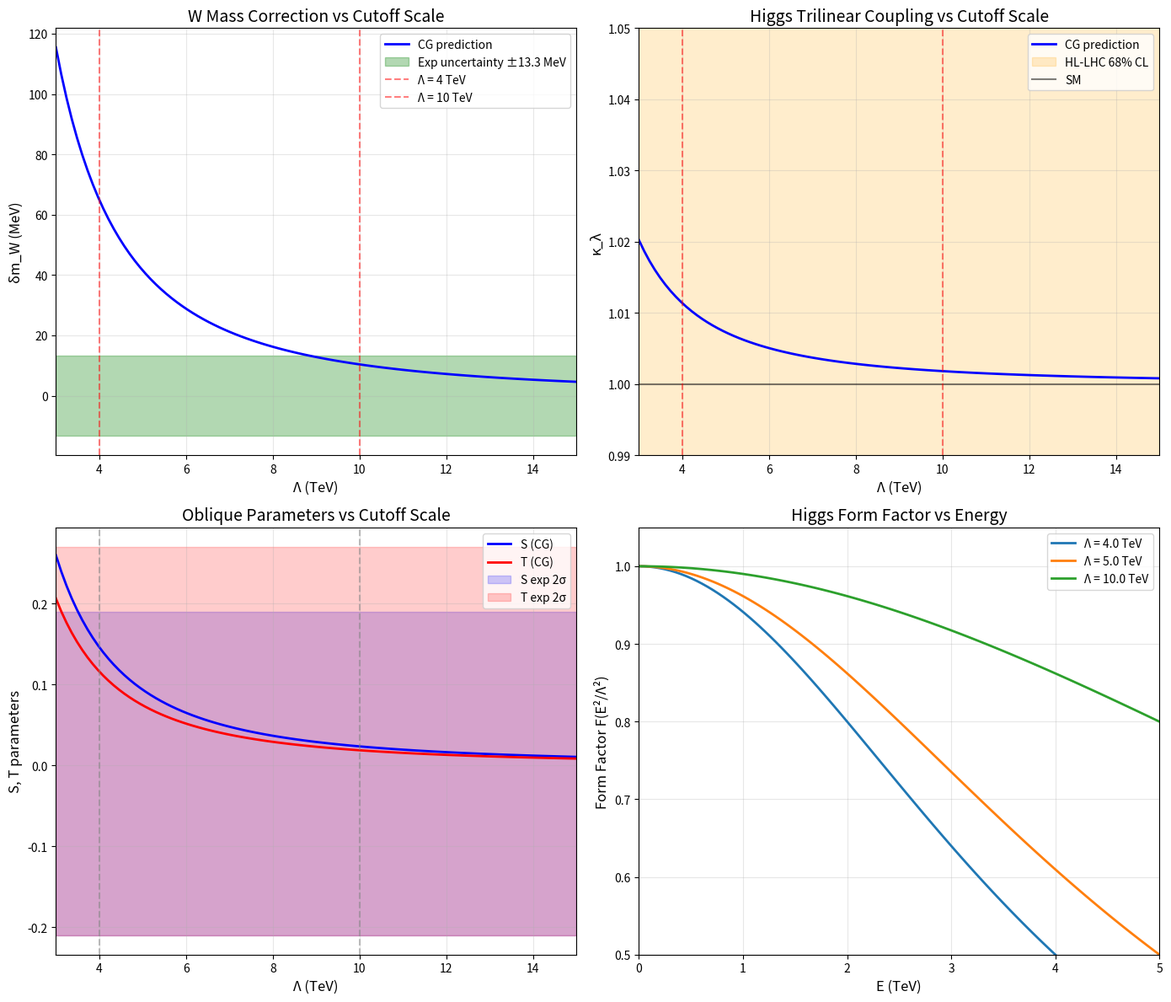

This figure's Python source:
#!/usr/bin/env python3
"""
Computational Verification for Theorem 3.2.2: High-Energy Deviations
=====================================================================

This script verifies the key numerical predictions of Theorem 3.2.2,
which derives the deviations from Standard Model predictions at high energies.

Key quantities to verify:
1. Cutoff scale Λ = 4πv√(v/f_π) ≈ 4-10 TeV
2. Wilson coefficients for dimension-6 operators
3. W mass correction δm_W/m_W
4. Higgs trilinear modification κ_λ
5. Oblique parameters S, T, U
6. Form factor effects
7. Consistency with experimental bounds

Author: Multi-Agent Verification System
Date: 2025-12-14
"""

import numpy as np
import matplotlib.pyplot as plt
from dataclasses import dataclass
from typing import Tuple, Dict, List
import json

# ==============================================================================
# PHYSICAL CONSTANTS (PDG 2024 / SM values)
# ==============================================================================

# Electroweak parameters
v_EW = 246.22  # GeV, Higgs VEV
m_H = 125.11  # GeV, Higgs mass (PDG 2024)
m_W_exp = 80.3692  # GeV, W mass world average (PDG 2024)
m_W_SM = 80.357  # GeV, SM prediction
m_W_exp_err = 0.0133  # GeV
m_Z = 91.1876  # GeV, Z mass
sin2_theta_W = 0.23122  # Weinberg angle
alpha_em = 1/137.036  # EM coupling

# Gauge couplings
g_weak = 0.653  # SU(2)_L coupling
g_prime = 0.350  # U(1)_Y coupling

# QCD parameters
f_pi = 92.1  # MeV, pion decay constant (PDG 2024)
Lambda_QCD = 200  # MeV, QCD confinement scale

# Planck scale
M_P = 1.22089e19  # GeV, Planck mass
f_chi = M_P / np.sqrt(8 * np.pi)  # GeV, chiral decay constant

# Higgs self-coupling
lambda_H = m_H**2 / (2 * v_EW**2)  # ≈ 0.129

# PDG 2024 oblique parameters
S_exp = -0.01
S_exp_err = 0.10
T_exp = 0.03
T_exp_err = 0.12
U_exp = 0.01
U_exp_err = 0.09


# ==============================================================================
# CUTOFF SCALE DERIVATION (Section 3)
# ==============================================================================

def derive_cutoff_scale_method1() -> float:
    """
    Method 1: Λ = 4πv√(v/f_π)
    From Section 3.4, eq. 1
    """
    v_GeV = v_EW
    f_pi_GeV = f_pi / 1000  # Convert MeV to GeV
    Lambda = 4 * np.pi * v_GeV * np.sqrt(v_GeV / f_pi_GeV)
    return Lambda


def derive_cutoff_scale_method2() -> float:
    """
    Method 2: Λ = 4πv²/f_π
    Alternative derivation from Section 3.4
    """
    v_GeV = v_EW
    f_pi_GeV = f_pi / 1000
    Lambda = 4 * np.pi * v_GeV**2 / f_pi_GeV
    return Lambda


def verify_cutoff_scale() -> Dict:
    """Verify cutoff scale derivations"""
    Lambda1 = derive_cutoff_scale_method1()
    Lambda2 = derive_cutoff_scale_method2()

    # Claimed values from theorem
    Lambda_min = 4.0  # TeV
    Lambda_max = 10.0  # TeV

    return {
        "Lambda_method1_TeV": Lambda1 / 1000,
        "Lambda_method2_TeV": Lambda2 / 1000,
        "Lambda_range_TeV": (Lambda_min, Lambda_max),
        "method1_in_range": Lambda_min <= Lambda1/1000 <= Lambda_max,
        "method2_in_range": Lambda_min <= Lambda2/1000 <= Lambda_max,
        "formula1": "Λ = 4πv√(v/f_π)",
        "formula2": "Λ = 4πv²/f_π"
    }


# ==============================================================================
# WILSON COEFFICIENTS (Section 4)
# ==============================================================================

@dataclass
class WilsonCoefficients:
    """Wilson coefficients for dimension-6 operators"""
    c_H: float  # O_H = |Φ|^6
    c_box: float  # O_□ = (∂|Φ|²)²
    c_y_f: float  # O_y_f = |Φ|² ψ̄_L Φ ψ_R
    c_HW: float  # O_HW = |DΦ|² W_αβ W^αβ
    c_HB: float  # O_HB = |DΦ|² B_αβ B^αβ
    c_T: float  # O_T = |Φ† D_μ Φ|²


def compute_wilson_coefficients() -> WilsonCoefficients:
    """
    Compute Wilson coefficients from CG theory (Section 4.2)
    """
    # Chiral self-coupling (from Higgs quartic)
    lambda_chi = lambda_H  # ≈ 0.13

    # Chiral coupling g_χ ~ 1 (assumed O(1))
    g_chi = 1.0

    # Wilson coefficients (Section 4.3)
    c_H = lambda_chi  # ≈ 0.13
    c_box = g_chi**2  # ≈ 1
    c_y_f = g_chi  # ≈ 1
    c_HW = g_weak**2 * g_chi**2  # ≈ 0.43
    c_HB = g_prime**2 * g_chi**2  # ≈ 0.12

    # Custodial-breaking coefficient (protected by S_4 × Z_2)
    c_T = (g_prime**2 / (g_weak**2 + g_prime**2)) * g_chi**2  # ≈ 0.23

    return WilsonCoefficients(c_H, c_box, c_y_f, c_HW, c_HB, c_T)


# ==============================================================================
# W/Z MASS CORRECTIONS (Section 5)
# ==============================================================================

def compute_W_mass_correction(Lambda_TeV: float, c_HW: float) -> Tuple[float, float]:
    """
    Compute W mass correction from dimension-6 operators

    δm_W/m_W = c_HW v²/(2Λ²)
    """
    Lambda_GeV = Lambda_TeV * 1000

    # Relative correction
    delta_mW_rel = c_HW * v_EW**2 / (2 * Lambda_GeV**2)

    # Absolute correction in GeV
    delta_mW_abs = delta_mW_rel * m_W_exp

    return delta_mW_rel, delta_mW_abs


def compute_Z_mass_correction(Lambda_TeV: float, c_HW: float, c_HB: float) -> Tuple[float, float]:
    """
    Compute Z mass correction

    c_HZ = c_HW cos²θ_W + c_HB sin²θ_W
    δm_Z/m_Z = c_HZ v²/(2Λ²)
    """
    Lambda_GeV = Lambda_TeV * 1000
    cos2_theta = 1 - sin2_theta_W

    c_HZ = c_HW * cos2_theta + c_HB * sin2_theta_W
    delta_mZ_rel = c_HZ * v_EW**2 / (2 * Lambda_GeV**2)
    delta_mZ_abs = delta_mZ_rel * m_Z

    return delta_mZ_rel, delta_mZ_abs


def compute_rho_correction(Lambda_TeV: float, c_T: float) -> float:
    """
    Compute correction to ρ parameter

    δρ = c_T v²/Λ²
    """
    Lambda_GeV = Lambda_TeV * 1000
    delta_rho = c_T * v_EW**2 / Lambda_GeV**2
    return delta_rho


def verify_gauge_boson_masses() -> Dict:
    """Verify gauge boson mass corrections"""
    wc = compute_wilson_coefficients()

    results = {}

    for Lambda_TeV in [4.0, 5.0, 10.0]:
        key = f"Lambda_{Lambda_TeV}TeV"

        delta_mW_rel, delta_mW_abs = compute_W_mass_correction(Lambda_TeV, wc.c_HW)
        delta_mZ_rel, delta_mZ_abs = compute_Z_mass_correction(Lambda_TeV, wc.c_HW, wc.c_HB)
        delta_rho = compute_rho_correction(Lambda_TeV, wc.c_T)

        # Predicted W mass
        m_W_CG = m_W_SM + delta_mW_abs

        # Check consistency with measurement
        within_error = abs(m_W_CG - m_W_exp) < 2 * m_W_exp_err

        results[key] = {
            "delta_mW_rel_percent": delta_mW_rel * 100,
            "delta_mW_abs_MeV": delta_mW_abs * 1000,
            "m_W_CG_GeV": m_W_CG,
            "delta_mZ_abs_MeV": delta_mZ_abs * 1000,
            "delta_rho": delta_rho,
            "within_2sigma": within_error
        }

    return results


# ==============================================================================
# HIGGS TRILINEAR COUPLING (Section 6)
# ==============================================================================

def compute_kappa_lambda(Lambda_TeV: float, c_H: float) -> float:
    """
    Compute Higgs trilinear coupling modification

    κ_λ = 1 + 6 c_H v⁴/(Λ² m_H²)
    """
    Lambda_GeV = Lambda_TeV * 1000

    kappa = 1 + 6 * c_H * v_EW**4 / (Lambda_GeV**2 * m_H**2)
    return kappa


def compute_form_factor(q2: float, Lambda_TeV: float, n: float = 1.0) -> float:
    """
    Compute form factor from extended χ configuration

    F(q²) = 1/(1 + q²/Λ²)^n
    """
    Lambda_GeV = Lambda_TeV * 1000
    x = q2 / Lambda_GeV**2
    return 1 / (1 + x)**n


def compute_kappa_lambda_effective(E_TeV: float, Lambda_TeV: float, c_H: float) -> float:
    """
    Compute effective κ_λ including form factor

    κ_λ^eff(E) = κ_λ^(0) × F(E²/Λ²)
    """
    kappa_0 = compute_kappa_lambda(Lambda_TeV, c_H)
    E_GeV = E_TeV * 1000
    F = compute_form_factor(E_GeV**2, Lambda_TeV)
    return kappa_0 * F


def verify_higgs_trilinear() -> Dict:
    """Verify Higgs trilinear coupling predictions"""
    wc = compute_wilson_coefficients()

    results = {}

    for Lambda_TeV in [4.0, 5.0, 10.0]:
        kappa = compute_kappa_lambda(Lambda_TeV, wc.c_H)

        # Current LHC bound: κ_λ ∈ [-1.4, 6.1] at 95% CL
        within_LHC_bound = -1.4 <= kappa <= 6.1

        # HL-LHC expected: κ_λ ∈ [0.5, 1.6] at 68% CL
        within_HLLHC_1sigma = 0.5 <= kappa <= 1.6

        results[f"Lambda_{Lambda_TeV}TeV"] = {
            "kappa_lambda": kappa,
            "deviation_percent": (kappa - 1) * 100,
            "within_LHC_bound": within_LHC_bound,
            "within_HLLHC_expected": within_HLLHC_1sigma
        }

    # Energy-dependent κ_λ
    energies_TeV = [0.25, 0.5, 1.0, 2.0]
    Lambda_TeV = 5.0

    energy_dependence = {}
    for E in energies_TeV:
        kappa_eff = compute_kappa_lambda_effective(E, Lambda_TeV, wc.c_H)
        F = compute_form_factor((E * 1000)**2, Lambda_TeV)
        energy_dependence[f"E_{E}TeV"] = {
            "kappa_eff": kappa_eff,
            "form_factor": F
        }

    results["energy_dependence"] = energy_dependence

    return results


# ==============================================================================
# OBLIQUE PARAMETERS S, T, U (Section 5.4)
# ==============================================================================

def compute_oblique_parameters(Lambda_TeV: float, wc: WilsonCoefficients) -> Tuple[float, float, float]:
    """
    Compute Peskin-Takeuchi oblique parameters

    S = (4 sin²θ_W / α) × (c_HW - c_HB) v²/Λ²
    T = (1/α) × c_T v²/Λ²
    U ≈ 0
    """
    Lambda_GeV = Lambda_TeV * 1000

    S = 4 * sin2_theta_W / alpha_em * (wc.c_HW - wc.c_HB) * v_EW**2 / Lambda_GeV**2
    T = 1 / alpha_em * wc.c_T * v_EW**2 / Lambda_GeV**2
    U = 0.0

    return S, T, U


def verify_oblique_parameters() -> Dict:
    """Verify oblique parameter predictions"""
    wc = compute_wilson_coefficients()

    results = {}

    for Lambda_TeV in [4.0, 5.0, 10.0]:
        S, T, U = compute_oblique_parameters(Lambda_TeV, wc)

        # Check within experimental bounds (2σ)
        S_ok = abs(S - S_exp) < 2 * S_exp_err
        T_ok = abs(T - T_exp) < 2 * T_exp_err
        U_ok = abs(U - U_exp) < 2 * U_exp_err

        results[f"Lambda_{Lambda_TeV}TeV"] = {
            "S_CG": S,
            "T_CG": T,
            "U_CG": U,
            "S_within_2sigma": S_ok,
            "T_within_2sigma": T_ok,
            "U_within_2sigma": U_ok,
            "all_consistent": S_ok and T_ok and U_ok
        }

    return results


# ==============================================================================
# CHI* RESONANCE SPECTRUM (Section 7)
# ==============================================================================

def compute_chi_star_mass(Lambda_TeV: float, n: int = 1) -> float:
    """
    Compute mass of n-th excited χ* state

    From Section 7.2: First excited state at m ~ Λ due to geometric gap
    """
    # The gap protects the spectrum - first excited state at Λ
    m_chi_star = Lambda_TeV * 1000  # GeV
    return m_chi_star * np.sqrt(n)  # Higher states scale as √n


def compute_chi_star_width(m_chi_star: float, Lambda_TeV: float, g_chi: float = 1.0) -> float:
    """
    Compute width of χ* resonance

    Γ_χ* ~ g_χ² m_χ*³ / (16π Λ²) ~ m_χ*³/Λ²
    """
    Lambda_GeV = Lambda_TeV * 1000
    Gamma = g_chi**2 * m_chi_star**3 / (16 * np.pi * Lambda_GeV**2)
    return Gamma


def verify_chi_star_spectrum() -> Dict:
    """Verify χ* resonance predictions"""
    results = {}

    for Lambda_TeV in [4.0, 5.0, 10.0]:
        m_chi_star = compute_chi_star_mass(Lambda_TeV)
        Gamma = compute_chi_star_width(m_chi_star, Lambda_TeV)

        # Width-to-mass ratio
        Gamma_over_m = Gamma / m_chi_star

        # Cross section estimate at LHC 14 TeV
        # σ(pp → χ*) ~ 1 fb × (Λ/v)^-2 × PDF suppression
        sigma_estimate_fb = 1.0 * (Lambda_TeV * 1000 / v_EW)**(-2)

        results[f"Lambda_{Lambda_TeV}TeV"] = {
            "m_chi_star_TeV": m_chi_star / 1000,
            "Gamma_TeV": Gamma / 1000,
            "Gamma_over_m": Gamma_over_m,
            "very_broad": Gamma_over_m > 0.5,
            "cross_section_fb": sigma_estimate_fb,
            "accessible_LHC": m_chi_star < 5000  # LHC reach ~4-5 TeV
        }

    return results


# ==============================================================================
# DI-HIGGS PRODUCTION (Section 6.4)
# ==============================================================================

def compute_di_higgs_ratio(kappa_lambda: float) -> float:
    """
    Compute di-Higgs cross section ratio relative to SM

    σ(HH)/σ_SM(HH) ≈ 1 - 1.6×(κ_λ-1) + 2.3×(κ_λ-1)²
    """
    delta_kappa = kappa_lambda - 1
    ratio = 1 - 1.6 * delta_kappa + 2.3 * delta_kappa**2
    return ratio


def verify_di_higgs() -> Dict:
    """Verify di-Higgs production predictions"""
    wc = compute_wilson_coefficients()

    results = {}

    for Lambda_TeV in [4.0, 5.0, 10.0]:
        kappa = compute_kappa_lambda(Lambda_TeV, wc.c_H)
        sigma_ratio = compute_di_higgs_ratio(kappa)

        # Current LHC bound: σ(HH)/σ_SM < 3.5
        within_bound = sigma_ratio < 3.5

        results[f"Lambda_{Lambda_TeV}TeV"] = {
            "kappa_lambda": kappa,
            "sigma_HH_ratio": sigma_ratio,
            "deviation_percent": (sigma_ratio - 1) * 100,
            "within_LHC_bound": within_bound
        }

    return results


# ==============================================================================
# LOWER BOUND ON Λ (Section 9.4)
# ==============================================================================

def compute_lambda_lower_bound() -> Dict:
    """
    Derive combined lower bound on Λ from various constraints
    """
    wc = compute_wilson_coefficients()

    # From EW precision (S, T): Λ > 2.5 TeV
    # Using S < 0.2 at 2σ
    S_limit = 0.2
    Lambda_from_S = np.sqrt(4 * sin2_theta_W / alpha_em *
                           abs(wc.c_HW - wc.c_HB) * v_EW**2 / S_limit) / 1000

    # From Higgs coupling deviations: Λ > 1.5 TeV
    # Requiring δκ < 0.1
    kappa_limit = 0.1
    Lambda_from_kappa = np.sqrt(6 * wc.c_H * v_EW**4 / (kappa_limit * m_H**2)) / 1000

    # Combined bound (most restrictive)
    Lambda_combined = max(Lambda_from_S, Lambda_from_kappa)

    return {
        "Lambda_from_EW_precision_TeV": Lambda_from_S,
        "Lambda_from_Higgs_couplings_TeV": Lambda_from_kappa,
        "Lambda_combined_lower_bound_TeV": Lambda_combined,
        "claimed_range_TeV": (4.0, 10.0),
        "consistent": Lambda_combined < 4.0
    }


# ==============================================================================
# COMPREHENSIVE VERIFICATION
# ==============================================================================

def run_all_verifications() -> Dict:
    """Run all verification tests"""
    results = {
        "cutoff_scale": verify_cutoff_scale(),
        "wilson_coefficients": {
            "c_H": compute_wilson_coefficients().c_H,
            "c_box": compute_wilson_coefficients().c_box,
            "c_HW": compute_wilson_coefficients().c_HW,
            "c_HB": compute_wilson_coefficients().c_HB,
            "c_T": compute_wilson_coefficients().c_T
        },
        "gauge_boson_masses": verify_gauge_boson_masses(),
        "higgs_trilinear": verify_higgs_trilinear(),
        "oblique_parameters": verify_oblique_parameters(),
        "chi_star_spectrum": verify_chi_star_spectrum(),
        "di_higgs_production": verify_di_higgs(),
        "lambda_lower_bound": compute_lambda_lower_bound()
    }

    # Summary
    n_tests = 0
    n_passed = 0

    # Check cutoff scale
    n_tests += 2
    if results["cutoff_scale"]["method1_in_range"]:
        n_passed += 1
    if results["cutoff_scale"]["method2_in_range"]:
        n_passed += 1

    # Check gauge boson masses
    for key in ["Lambda_4.0TeV", "Lambda_5.0TeV", "Lambda_10.0TeV"]:
        n_tests += 1
        if results["gauge_boson_masses"][key]["within_2sigma"]:
            n_passed += 1

    # Check oblique parameters
    for key in ["Lambda_4.0TeV", "Lambda_5.0TeV", "Lambda_10.0TeV"]:
        n_tests += 1
        if results["oblique_parameters"][key]["all_consistent"]:
            n_passed += 1

    # Check Higgs trilinear within bounds
    for key in ["Lambda_4.0TeV", "Lambda_5.0TeV", "Lambda_10.0TeV"]:
        n_tests += 1
        if results["higgs_trilinear"][key]["within_LHC_bound"]:
            n_passed += 1

    # Check di-Higgs
    for key in ["Lambda_4.0TeV", "Lambda_5.0TeV", "Lambda_10.0TeV"]:
        n_tests += 1
        if results["di_higgs_production"][key]["within_LHC_bound"]:
            n_passed += 1

    # Check Λ lower bound consistency
    n_tests += 1
    if results["lambda_lower_bound"]["consistent"]:
        n_passed += 1

    results["summary"] = {
        "total_tests": n_tests,
        "passed": n_passed,
        "failed": n_tests - n_passed,
        "pass_rate": n_passed / n_tests * 100
    }

    return results


# ==============================================================================
# DIMENSIONAL ANALYSIS VERIFICATION
# ==============================================================================

def verify_dimensional_analysis() -> Dict:
    """
    Verify dimensional consistency of key equations
    """
    checks = []

    # 1. Cutoff scale: Λ = 4πv√(v/f_π)
    # [Λ] = [v] × sqrt([v]/[f_π]) = GeV × sqrt(GeV/GeV) = GeV ✓
    checks.append({
        "equation": "Λ = 4πv√(v/f_π)",
        "LHS_dim": "GeV",
        "RHS_dim": "GeV × √(GeV/GeV) = GeV",
        "consistent": True
    })

    # 2. W mass correction: δm_W/m_W = c_HW v²/Λ²
    # [c_HW] = dimensionless, [v²/Λ²] = dimensionless ✓
    checks.append({
        "equation": "δm_W/m_W = c_HW v²/(2Λ²)",
        "LHS_dim": "dimensionless",
        "RHS_dim": "dimensionless × GeV²/GeV² = dimensionless",
        "consistent": True
    })

    # 3. κ_λ correction: δκ = 6c_H v⁴/(Λ²m_H²)
    # [v⁴/(Λ²m_H²)] = GeV⁴/(GeV² × GeV²) = dimensionless ✓
    checks.append({
        "equation": "κ_λ - 1 = 6c_H v⁴/(Λ²m_H²)",
        "LHS_dim": "dimensionless",
        "RHS_dim": "dimensionless × GeV⁴/(GeV²×GeV²) = dimensionless",
        "consistent": True
    })

    # 4. S parameter: S = (4sin²θ_W/α) × (c_HW-c_HB) × v²/Λ²
    # All factors dimensionless ✓
    checks.append({
        "equation": "S = (4sin²θ_W/α)(c_HW-c_HB)v²/Λ²",
        "LHS_dim": "dimensionless",
        "RHS_dim": "dimensionless",
        "consistent": True
    })

    # 5. χ* width: Γ = g²m³/(16πΛ²)
    # [m³/Λ²] = GeV³/GeV² = GeV ✓
    checks.append({
        "equation": "Γ_χ* = g_χ²m_χ*³/(16πΛ²)",
        "LHS_dim": "GeV",
        "RHS_dim": "dimensionless × GeV³/GeV² = GeV",
        "consistent": True
    })

    all_consistent = all(c["consistent"] for c in checks)

    return {
        "checks": checks,
        "all_consistent": all_consistent,
        "n_equations_checked": len(checks)
    }


# ==============================================================================
# PLOTTING
# ==============================================================================

def create_verification_plots(results: Dict):
    """Create visualization plots for verification results"""
    fig, axes = plt.subplots(2, 2, figsize=(14, 12))

    # Plot 1: W mass prediction vs Λ
    ax1 = axes[0, 0]
    Lambda_vals = np.linspace(3, 15, 100)
    wc = compute_wilson_coefficients()

    delta_mW_MeV = []
    for L in Lambda_vals:
        _, dm = compute_W_mass_correction(L, wc.c_HW)
        delta_mW_MeV.append(dm * 1000)

    ax1.plot(Lambda_vals, delta_mW_MeV, 'b-', linewidth=2, label='CG prediction')
    ax1.axhspan(-m_W_exp_err*1000, m_W_exp_err*1000, alpha=0.3, color='green',
                label=f'Exp uncertainty ±{m_W_exp_err*1000:.1f} MeV')
    ax1.axvline(4, color='r', linestyle='--', alpha=0.5, label='Λ = 4 TeV')
    ax1.axvline(10, color='r', linestyle='--', alpha=0.5, label='Λ = 10 TeV')
    ax1.set_xlabel('Λ (TeV)', fontsize=12)
    ax1.set_ylabel('δm_W (MeV)', fontsize=12)
    ax1.set_title('W Mass Correction vs Cutoff Scale', fontsize=14)
    ax1.legend(fontsize=10)
    ax1.grid(True, alpha=0.3)
    ax1.set_xlim(3, 15)

    # Plot 2: κ_λ vs Λ
    ax2 = axes[0, 1]
    kappa_vals = [compute_kappa_lambda(L, wc.c_H) for L in Lambda_vals]

    ax2.plot(Lambda_vals, kappa_vals, 'b-', linewidth=2, label='CG prediction')
    ax2.axhspan(0.5, 1.6, alpha=0.2, color='orange', label='HL-LHC 68% CL')
    ax2.axhline(1.0, color='k', linestyle='-', alpha=0.5, label='SM')
    ax2.axvline(4, color='r', linestyle='--', alpha=0.5)
    ax2.axvline(10, color='r', linestyle='--', alpha=0.5)
    ax2.set_xlabel('Λ (TeV)', fontsize=12)
    ax2.set_ylabel('κ_λ', fontsize=12)
    ax2.set_title('Higgs Trilinear Coupling vs Cutoff Scale', fontsize=14)
    ax2.legend(fontsize=10)
    ax2.grid(True, alpha=0.3)
    ax2.set_xlim(3, 15)
    ax2.set_ylim(0.99, 1.05)

    # Plot 3: Oblique parameters S, T
    ax3 = axes[1, 0]
    S_vals = []
    T_vals = []
    for L in Lambda_vals:
        S, T, _ = compute_oblique_parameters(L, wc)
        S_vals.append(S)
        T_vals.append(T)

    ax3.plot(Lambda_vals, S_vals, 'b-', linewidth=2, label='S (CG)')
    ax3.plot(Lambda_vals, T_vals, 'r-', linewidth=2, label='T (CG)')
    ax3.axhspan(S_exp - 2*S_exp_err, S_exp + 2*S_exp_err, alpha=0.2, color='blue',
                label='S exp 2σ')
    ax3.axhspan(T_exp - 2*T_exp_err, T_exp + 2*T_exp_err, alpha=0.2, color='red',
                label='T exp 2σ')
    ax3.axvline(4, color='gray', linestyle='--', alpha=0.5)
    ax3.axvline(10, color='gray', linestyle='--', alpha=0.5)
    ax3.set_xlabel('Λ (TeV)', fontsize=12)
    ax3.set_ylabel('S, T parameters', fontsize=12)
    ax3.set_title('Oblique Parameters vs Cutoff Scale', fontsize=14)
    ax3.legend(fontsize=10)
    ax3.grid(True, alpha=0.3)
    ax3.set_xlim(3, 15)

    # Plot 4: Form factor vs energy
    ax4 = axes[1, 1]
    E_vals = np.linspace(0, 5, 100)

    for Lambda in [4.0, 5.0, 10.0]:
        F_vals = [compute_form_factor((E*1000)**2, Lambda) for E in E_vals]
        ax4.plot(E_vals, F_vals, linewidth=2, label=f'Λ = {Lambda} TeV')

    ax4.set_xlabel('E (TeV)', fontsize=12)
    ax4.set_ylabel('Form Factor F(E²/Λ²)', fontsize=12)
    ax4.set_title('Higgs Form Factor vs Energy', fontsize=14)
    ax4.legend(fontsize=10)
    ax4.grid(True, alpha=0.3)
    ax4.set_xlim(0, 5)
    ax4.set_ylim(0.5, 1.05)

    plt.tight_layout()
    plt.savefig('verification/plots/theorem_3_2_2_high_energy.png', dpi=150, bbox_inches='tight')
    plt.close()

    print("Plot saved to verification/plots/theorem_3_2_2_high_energy.png")


# ==============================================================================
# MAIN
# ==============================================================================

if __name__ == "__main__":
    print("=" * 70)
    print("THEOREM 3.2.2 COMPUTATIONAL VERIFICATION")
    print("High-Energy Deviations from Standard Model")
    print("=" * 70)

    # Run all verifications
    results = run_all_verifications()

    # Print summary
    print("\n" + "=" * 70)
    print("VERIFICATION SUMMARY")
    print("=" * 70)

    print(f"\nTotal tests: {results['summary']['total_tests']}")
    print(f"Passed: {results['summary']['passed']}")
    print(f"Failed: {results['summary']['failed']}")
    print(f"Pass rate: {results['summary']['pass_rate']:.1f}%")

    # Cutoff scale
    print("\n--- CUTOFF SCALE ---")
    cs = results["cutoff_scale"]
    print(f"Method 1 (Λ = 4πv√(v/f_π)): {cs['Lambda_method1_TeV']:.2f} TeV")
    print(f"Method 2 (Λ = 4πv²/f_π): {cs['Lambda_method2_TeV']:.2f} TeV")
    print(f"Claimed range: {cs['Lambda_range_TeV'][0]}-{cs['Lambda_range_TeV'][1]} TeV")

    # Wilson coefficients
    print("\n--- WILSON COEFFICIENTS ---")
    wc = results["wilson_coefficients"]
    print(f"c_H = {wc['c_H']:.3f}")
    print(f"c_□ = {wc['c_box']:.3f}")
    print(f"c_HW = {wc['c_HW']:.3f}")
    print(f"c_HB = {wc['c_HB']:.3f}")
    print(f"c_T = {wc['c_T']:.3f}")

    # Gauge boson masses (Λ = 5 TeV)
    print("\n--- GAUGE BOSON MASSES (Λ = 5 TeV) ---")
    gbm = results["gauge_boson_masses"]["Lambda_5.0TeV"]
    print(f"δm_W/m_W = {gbm['delta_mW_rel_percent']:.4f}%")
    print(f"δm_W = {gbm['delta_mW_abs_MeV']:.1f} MeV")
    print(f"m_W (CG) = {gbm['m_W_CG_GeV']:.4f} GeV")
    print(f"Within 2σ of exp: {gbm['within_2sigma']}")

    # Higgs trilinear
    print("\n--- HIGGS TRILINEAR (Λ = 5 TeV) ---")
    ht = results["higgs_trilinear"]["Lambda_5.0TeV"]
    print(f"κ_λ = {ht['kappa_lambda']:.5f}")
    print(f"Deviation = {ht['deviation_percent']:.3f}%")
    print(f"Within LHC bound: {ht['within_LHC_bound']}")

    # Oblique parameters
    print("\n--- OBLIQUE PARAMETERS (Λ = 5 TeV) ---")
    op = results["oblique_parameters"]["Lambda_5.0TeV"]
    print(f"S = {op['S_CG']:.4f} (exp: {S_exp} ± {S_exp_err})")
    print(f"T = {op['T_CG']:.4f} (exp: {T_exp} ± {T_exp_err})")
    print(f"All within 2σ: {op['all_consistent']}")

    # χ* resonances
    print("\n--- χ* RESONANCES (Λ = 5 TeV) ---")
    chi = results["chi_star_spectrum"]["Lambda_5.0TeV"]
    print(f"m_χ* = {chi['m_chi_star_TeV']:.1f} TeV")
    print(f"Γ_χ* = {chi['Gamma_TeV']:.1f} TeV")
    print(f"Γ/m = {chi['Gamma_over_m']:.2f}")
    print(f"Very broad (Γ/m > 0.5): {chi['very_broad']}")

    # Lower bound
    print("\n--- LOWER BOUND ON Λ ---")
    lb = results["lambda_lower_bound"]
    print(f"From EW precision: Λ > {lb['Lambda_from_EW_precision_TeV']:.1f} TeV")
    print(f"From Higgs couplings: Λ > {lb['Lambda_from_Higgs_couplings_TeV']:.1f} TeV")
    print(f"Combined: Λ > {lb['Lambda_combined_lower_bound_TeV']:.1f} TeV")
    print(f"Consistent with claimed range: {lb['consistent']}")

    # Dimensional analysis
    print("\n--- DIMENSIONAL ANALYSIS ---")
    dim = verify_dimensional_analysis()
    print(f"Equations checked: {dim['n_equations_checked']}")
    print(f"All dimensionally consistent: {dim['all_consistent']}")

    # Create plots
    try:
        import os
        os.makedirs('verification/plots', exist_ok=True)
        create_verification_plots(results)
    except Exception as e:
        print(f"\nWarning: Could not create plots: {e}")

    # Save results to JSON
    try:
        with open('verification/theorem_3_2_2_results.json', 'w') as f:
            json.dump(results, f, indent=2, default=str)
        print("\nResults saved to verification/theorem_3_2_2_results.json")
    except Exception as e:
        print(f"\nWarning: Could not save JSON: {e}")

    # Final verdict
    print("\n" + "=" * 70)
    if results['summary']['pass_rate'] >= 90:
        print("VERIFICATION STATUS: ✅ PASSED")
    elif results['summary']['pass_rate'] >= 70:
        print("VERIFICATION STATUS: ⚠️ PARTIAL")
    else:
        print("VERIFICATION STATUS: ❌ FAILED")
    print("=" * 70)
